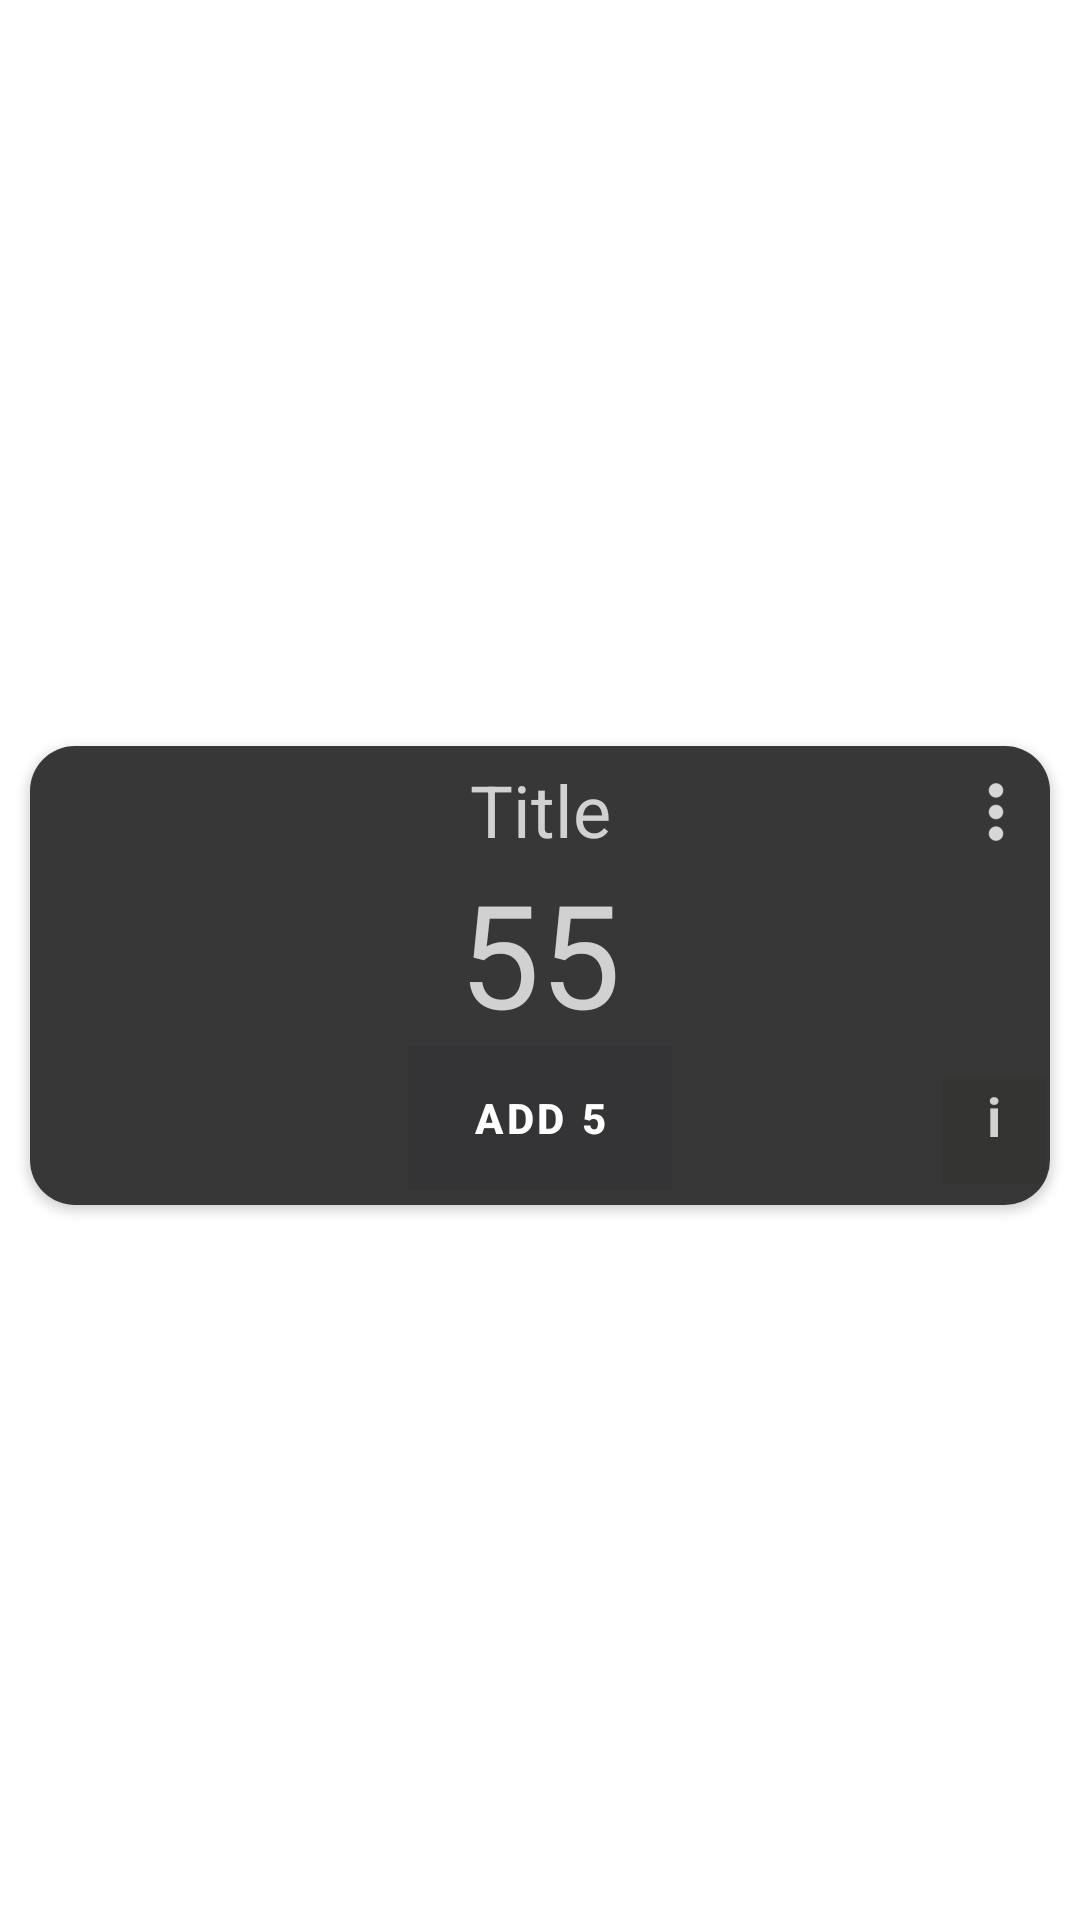

Write the Android layout XML for this screen, with the resource values it uses.
<!-- AndroidManifest.xml: application theme Theme.GymCounter_test_04 -->
<!-- res/layout/activity_main2.xml -->
<?xml version="1.0" encoding="utf-8"?>
<androidx.constraintlayout.widget.ConstraintLayout xmlns:android="http://schemas.android.com/apk/res/android"
    xmlns:app="http://schemas.android.com/apk/res-auto"
    xmlns:tools="http://schemas.android.com/tools"
    android:layout_width="match_parent"
    android:layout_height="wrap_content"
    android:background="#00FFFFFF"
    tools:context=".MainActivity2">

    <androidx.cardview.widget.CardView
        android:id="@+id/cardView"
        android:layout_width="match_parent"
        android:layout_height="wrap_content"
        android:layout_marginStart="10dp"
        android:layout_marginTop="10dp"
        android:layout_marginEnd="10dp"
        app:cardCornerRadius="15dp"
        app:layout_constraintBottom_toBottomOf="parent"
        app:layout_constraintEnd_toEndOf="parent"
        app:layout_constraintHorizontal_bias="0.0"
        app:layout_constraintStart_toStartOf="parent"
        app:layout_constraintTop_toTopOf="parent">


        <androidx.constraintlayout.widget.ConstraintLayout
            android:id="@+id/cardConstrLayout"
            android:layout_width="match_parent"
            android:layout_height="153dp"
            android:background="#E21D1E1D">

            <TextView
                android:id="@+id/tvTitle"
                android:layout_width="wrap_content"
                android:layout_height="wrap_content"
                android:layout_marginTop="5dp"
                android:text="Title"
                android:singleLine="true"
                android:ellipsize="marquee"
                android:marqueeRepeatLimit ="marquee_forever"
                android:focusable="true"
                android:focusableInTouchMode="true"
                android:scrollHorizontally="true"

                android:textColor="#D1D1D1"
                android:textSize="24sp"
                app:layout_constraintBottom_toBottomOf="parent"
                app:layout_constraintEnd_toEndOf="parent"
                app:layout_constraintStart_toStartOf="parent"
                app:layout_constraintTop_toTopOf="parent"
                app:layout_constraintVertical_bias="0.0" />

            <Button
                android:id="@+id/btnAdd"
                android:layout_width="wrap_content"
                android:layout_height="wrap_content"
                android:background="#0D1B0202"
                android:bottomLeftRadius="10dp"
                android:bottomRightRadius="10dp"

                android:text="Add 5"
                android:textStyle="bold"
                android:topLeftRadius="10dp"
                android:topRightRadius="10dp"
                app:layout_constraintBottom_toBottomOf="parent"
                app:layout_constraintEnd_toEndOf="parent"
                app:layout_constraintStart_toStartOf="parent"
                app:layout_constraintTop_toBottomOf="@+id/tvTitle"
                app:layout_constraintVertical_bias="0.928"
 />
                "/>

            <TextView
                android:id="@+id/tvCount"
                android:layout_width="wrap_content"
                android:layout_height="wrap_content"
                android:text="55"
                android:textColor="#D1D1D1"
                android:textSize="48sp"
                app:layout_constraintBottom_toTopOf="@+id/btnAdd"
                app:layout_constraintEnd_toEndOf="parent"
                app:layout_constraintStart_toStartOf="parent"
                app:layout_constraintTop_toBottomOf="@+id/tvTitle" />

            <ImageButton
                android:id="@+id/menuBtn"
                android:layout_width="wrap_content"
                android:layout_height="wrap_content"
                android:layout_marginTop="10dp"
                android:layout_marginEnd="6dp"
                android:background="#00FFFFFF"
                app:layout_constraintEnd_toEndOf="parent"
                app:layout_constraintTop_toTopOf="parent"
                app:srcCompat="@drawable/ic_action_menu_white_dots" />

            <TextView
                android:id="@+id/infoTv"
                android:layout_width="35dp"
                android:layout_height="35dp"
                android:layout_marginTop="90dp"
                android:layout_marginEnd="1dp"
                android:layout_marginBottom="20dp"
                android:background="#0D1B0202"
                android:text="i"
                android:textAlignment="center"
                android:textColor="#D1D1D1"
                android:textSize="18sp"
                android:textStyle="bold"
                app:layout_constraintBottom_toBottomOf="parent"
                app:layout_constraintEnd_toEndOf="parent"
                app:layout_constraintTop_toBottomOf="@+id/menuBtn" />

        </androidx.constraintlayout.widget.ConstraintLayout>
    </androidx.cardview.widget.CardView>

</androidx.constraintlayout.widget.ConstraintLayout>
<!-- resources referenced by this layout -->
<resources>
  <!-- drawable ic_action_menu_white_dots: png bitmap (drawable-hdpi, 284 bytes) -->
  <style name="Theme.GymCounter_test_04" parent="Theme.MaterialComponents.DayNight.DarkActionBar">
          
          <item name="colorPrimary">@color/purple_500</item>
          <item name="colorPrimaryVariant">@color/purple_700</item>
          <item name="colorOnPrimary">@color/white</item>
          
          <item name="colorSecondary">@color/teal_200</item>
          <item name="colorSecondaryVariant">@color/teal_700</item>
          <item name="colorOnSecondary">@color/black</item>
          
          <item name="android:statusBarColor" tools:targetApi="l">?attr/colorPrimaryVariant</item>
          
      </style>
  <color name="purple_500">#1F0B3A</color>
  <color name="purple_700">#1C0B42</color>
  <color name="white">#FFFFFFFF</color>
  <color name="teal_200">#FF03DAC5</color>
  <color name="teal_700">#FF018786</color>
  <color name="black">#FF000000</color>
</resources>
